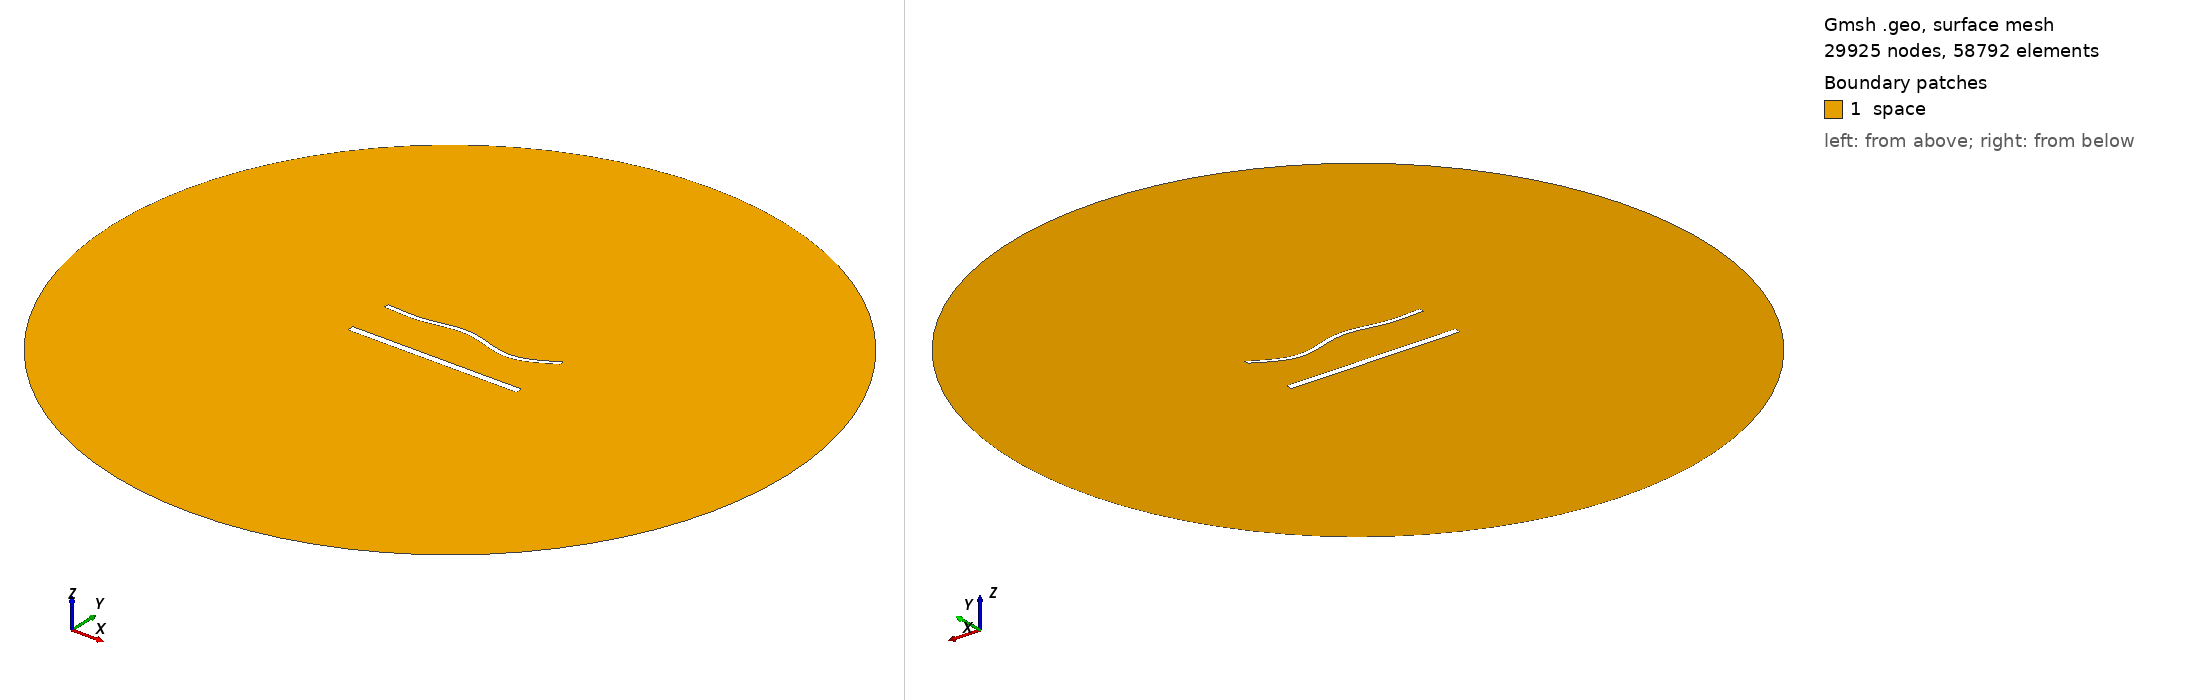

Gmsh geometry script, surface-meshed: 29925 nodes, 58792 surface elements. Boundary patches (legend numbers): 1 space. Left view from above one corner, right view from below the opposite corner. Legend entries are the model's physical surfaces. The drawing asked Gmsh for element sizes between 1% and 20% of the model's largest extent; the script's own settings can give other sizes.

=== 1906.geo (drawn) ===
//---------------------------------------
// Geometry kernel
//---------------------------------------

SetFactory("OpenCASCADE");



//---------------------------------------
// Parameters of the geometry
//---------------------------------------

// Overetch of the upper plate
overetch = 0.5;

// Distance between the plates
distance = 27.5;

// Discretization over the x axis (for the deformation)
nx = 50; 

// Length of the plate
L = 100 - overetch; 

// Number of modes
n = 4; 

// 1st mode coefficient
coeff(1) = 0.0;
beta(1) = 0.596864 * 3.1415926535 / L;

// 2nd mode coefficient
coeff(2) = 0.0;
beta(2) = 1.49418 * 3.1415926535 / L;

// 3rd mode coefficient
coeff(3) = 1.5;
beta(3) = 2.50025 * 3.1415926535 / L;

// 4th mode coefficient
coeff(4) = -1.5;
beta(4) = 3.49999 * 3.1415926535 / L;



//---------------------------------------
// Upper plate (deformed rectangle)
//---------------------------------------

// Coordiantes of the upper plate
xmin = -50;
xmax = 50 - overetch;

// Height of the upper plate
yheight = 4 - 2 * overetch;

// Indexes of the points
UpperID[] = {};
LowerID[] = {};
LeftID[] = {};
RightID[] = {};

// Point index
p = 1;

// Horizontal edges
For i In {1:nx}
    x = xmin + (i-1)*(xmax - xmin)/(nx-1);

    y_bottom = distance / 2 + overetch;
    For j In {1:n}
        C = (Cosh(beta(j)*L) + Cos(beta(j)*L)) / (Sinh(beta(j)*L) + Sin(beta(j)*L));
        y_bottom  = y_bottom + coeff(j) * (Cosh(beta(j)*(x+50)) - Cos(beta(j)*(x+50)) - C * (Sinh(beta(j)*(x+50)) - Sin(beta(j)*(x+50))));
    EndFor

    y_top = y_bottom + yheight;

    Point(p) = {x, y_top, 0, 1.0};
    UpperID[i] = p;
    p = p + 1;

    Point(p) = {x, y_bottom, 0, 1.0};
    LowerID[i] = p;
    p = p + 1;
EndFor

// Create point lists
UpperPts[] = {}; LowerPts[] = {};
For i In {1:nx}
  UpperPts[] += {UpperID[i]};
  LowerPts[] += {LowerID[i]};
EndFor

// Build splines
Spline(1) = {UpperPts[]};
Spline(2) = {LowerPts[]};
Line(3) = {LowerPts[nx-1], UpperPts[nx-1]};
Line(4) = {LowerPts[0], UpperPts[0]};

// Build the plane surface
Curve Loop(1) = {2, 3, -1, -4};
Plane Surface(1) = {1};



//---------------------------------------
// Lower plate (rectangle)
//---------------------------------------

// Vertices
Point(1001) = {-50, -distance/2, 0, 1.0};
Point(1002) = { 50, -distance/2, 0, 1.0};
Point(1003) = { 50,  -distance/2 + 4, 0, 1.0};
Point(1004) = {-50,  -distance/2 + 4, 0, 1.0};

// Edges
Line(5) = {1001, 1002};
Line(6) = {1002, 1003};
Line(7) = {1003, 1004};
Line(8) = {1004, 1001};

// Plane surface
Line Loop(2) = {5, 6, 7, 8};
Plane Surface(2) = {2}; 



//---------------------------------------
// Outer (fictious) boundary
//---------------------------------------

// Points
Point(1005) = {0, 0, 0};       // Center
Point(1006) = {200, 0, 0};     // Start point
Point(1007) = {0, 200, 0};     // 90 degrees
Point(1008) = {-200, 0, 0};    // 180 degrees
Point(1009) = {0, -200, 0};    // 270 degrees

// Circle arcs (each needs start, center, end)
Circle(9) = {1006, 1005, 1007};
Circle(10) = {1007, 1005, 1008};
Circle(11) = {1008, 1005, 1009};
Circle(12) = {1009, 1005, 1006};

// Plane surface for the entire domain
Curve Loop(3) = {9, 10, 11, 12};
Surface(3) = {3};

// Subtract the plates from the whole domain to obtain the actual domain where we want to solve the equations
BooleanDifference{ Surface{3}; Delete; }{ Surface{1}; Surface{2}; Delete; }




//---------------------------------------
// Transfinite Lines/Curves
//---------------------------------------

// Set the number of points on the boundaries
r = 6;
d = 0.15;

// Plates
Transfinite Curve {1} = 50*r/4 Using Progression 1;
Transfinite Line {2} = 50*r Using Progression 1;
Transfinite Curve {3, 4} = 2*r Using Progression 1+d;
Transfinite Line {5} = 50*r/4 Using Progression 1;
Transfinite Line {7} = 50*r Using Progression 1;
Transfinite Line {6} = 2*r Using Progression 1-d;
Transfinite Line {8} = 2*r Using Progression 1+d;

// Outer boundary
Transfinite Line {9, 10, 11, 12} = 20 Using Progression 1;



//---------------------------------------
// Physical groups
//---------------------------------------                

// Physical curves (boundaries)
Physical Line("force_segment", 10) = {2};
Physical Line("upper_plate", 11) = {1, 3, 4};
Physical Line("lower_plate", 12) = {5, 6, 7, 8};
Physical Line("boundary", 20) = {9, 10, 11, 12};

// Physical Surfaces
Physical Surface("space", 30) = {3};



//---------------------------------------
// 6. Generate the Mesh
//---------------------------------------

// 2D mesh generation
Mesh 2;
